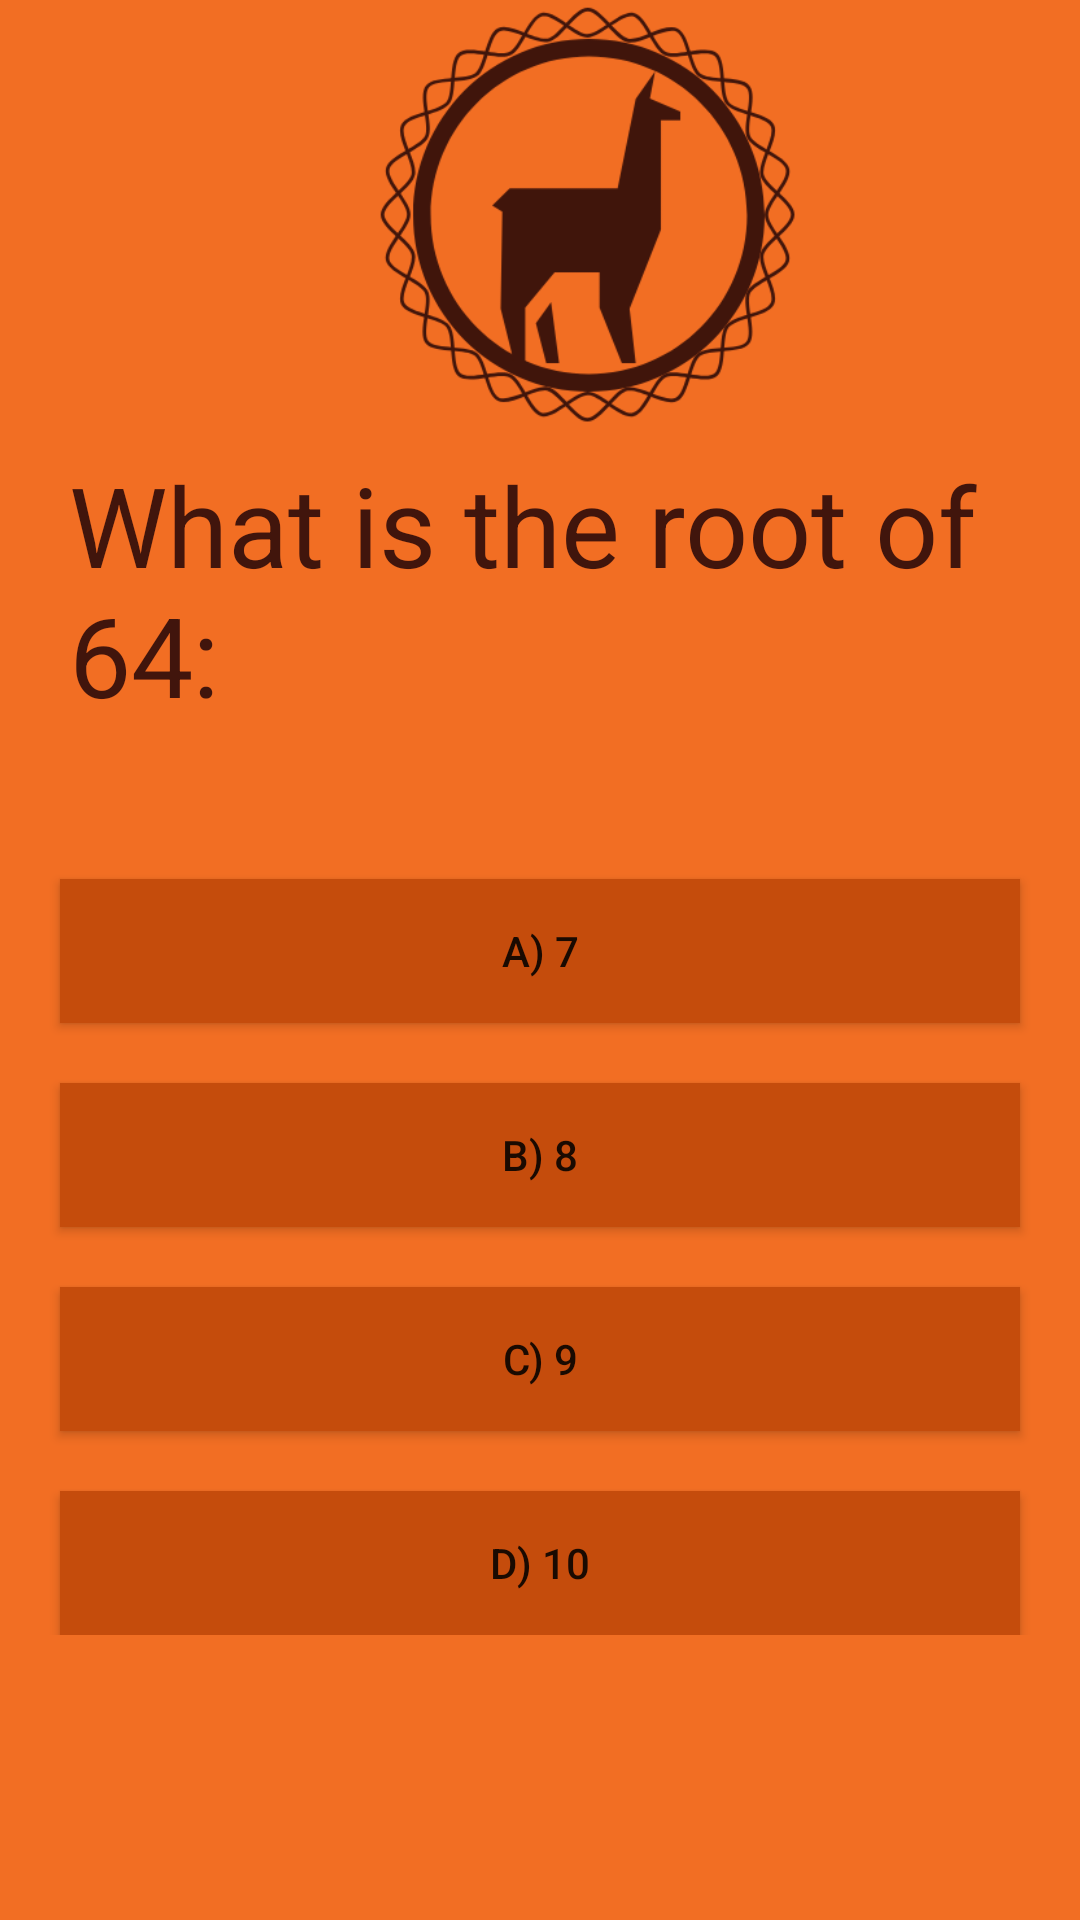

Produce the Android XML layout that renders to this screen, including the resource entries it uses.
<!-- AndroidManifest.xml: application theme AppTheme -->
<!-- res/layout/quarta__questao_layout.xml -->
<?xml version="1.0" encoding="utf-8"?>
<LinearLayout xmlns:android="http://schemas.android.com/apk/res/android"
    android:layout_width="match_parent"
    android:layout_height="match_parent"
    android:background="@color/colorLaranja"
    android:orientation="vertical">

    <LinearLayout
        android:layout_width="match_parent"
        android:layout_height="wrap_content"
        android:orientation="vertical">

        <ImageView
            android:layout_width="150dp"
            android:layout_height="150dp"
            android:layout_marginLeft="120dp"
            android:src="@drawable/icon" />


        <TextView
            android:layout_width="match_parent"
            android:layout_height="wrap_content"
            android:layout_marginLeft="23dp"
            android:layout_marginRight="23dp"
            android:text="What is the root of 64:"
            android:textColor="@color/colorMarrom"
            android:textSize="37sp">

        </TextView>


        <Button
            android:id="@+id/btnRespostaErrada10"
            android:layout_width="match_parent"
            android:layout_height="wrap_content"
            android:layout_marginLeft="20dp"
            android:layout_marginTop="50dp"
            android:layout_marginRight="20dp"
            android:background="@color/colorLEscuro"
            android:text="A) 7">

        </Button>


        <Button
            android:id="@+id/btnRespostaCerta4"
            android:layout_width="match_parent"
            android:layout_height="wrap_content"
            android:layout_marginLeft="20dp"
            android:layout_marginTop="20dp"
            android:layout_marginRight="20dp"
            android:background="@color/colorLEscuro"
            android:text="B) 8">

        </Button>

        <Button
            android:id="@+id/btnRespostaErrada11"
            android:layout_width="match_parent"
            android:layout_height="wrap_content"
            android:layout_marginLeft="20dp"
            android:layout_marginTop="20dp"
            android:layout_marginRight="20dp"
            android:background="@color/colorLEscuro"
            android:text="C) 9">

        </Button>

        <Button
            android:id="@+id/btnRespostaErrada12"
            android:layout_width="match_parent"
            android:layout_height="wrap_content"
            android:layout_marginLeft="20dp"
            android:layout_marginTop="20dp"
            android:layout_marginRight="20dp"
            android:background="@color/colorLEscuro"
            android:text="D) 10">


        </Button>

    </LinearLayout>

</LinearLayout>
<!-- resources referenced by this layout -->
<resources>
  <color name="colorLEscuro">#C54C0C</color>
  <color name="colorLaranja">#F26E23</color>
  <color name="colorMarrom">#41150C</color>
  <!-- drawable icon: png bitmap (drawable, 35032 bytes) -->
  <style name="AppTheme" parent="Theme.AppCompat.Light.DarkActionBar">
          
          <item name="colorPrimary">@color/colorPrimary</item>
          <item name="colorPrimaryDark">@color/colorLaranjaForte</item>
          <item name="colorAccent">@color/colorAccent</item>
      </style>
  <color name="colorPrimary">#008577</color>
  <color name="colorLaranjaForte">#943E0B</color>
  <color name="colorAccent">#D81B60</color>
</resources>
